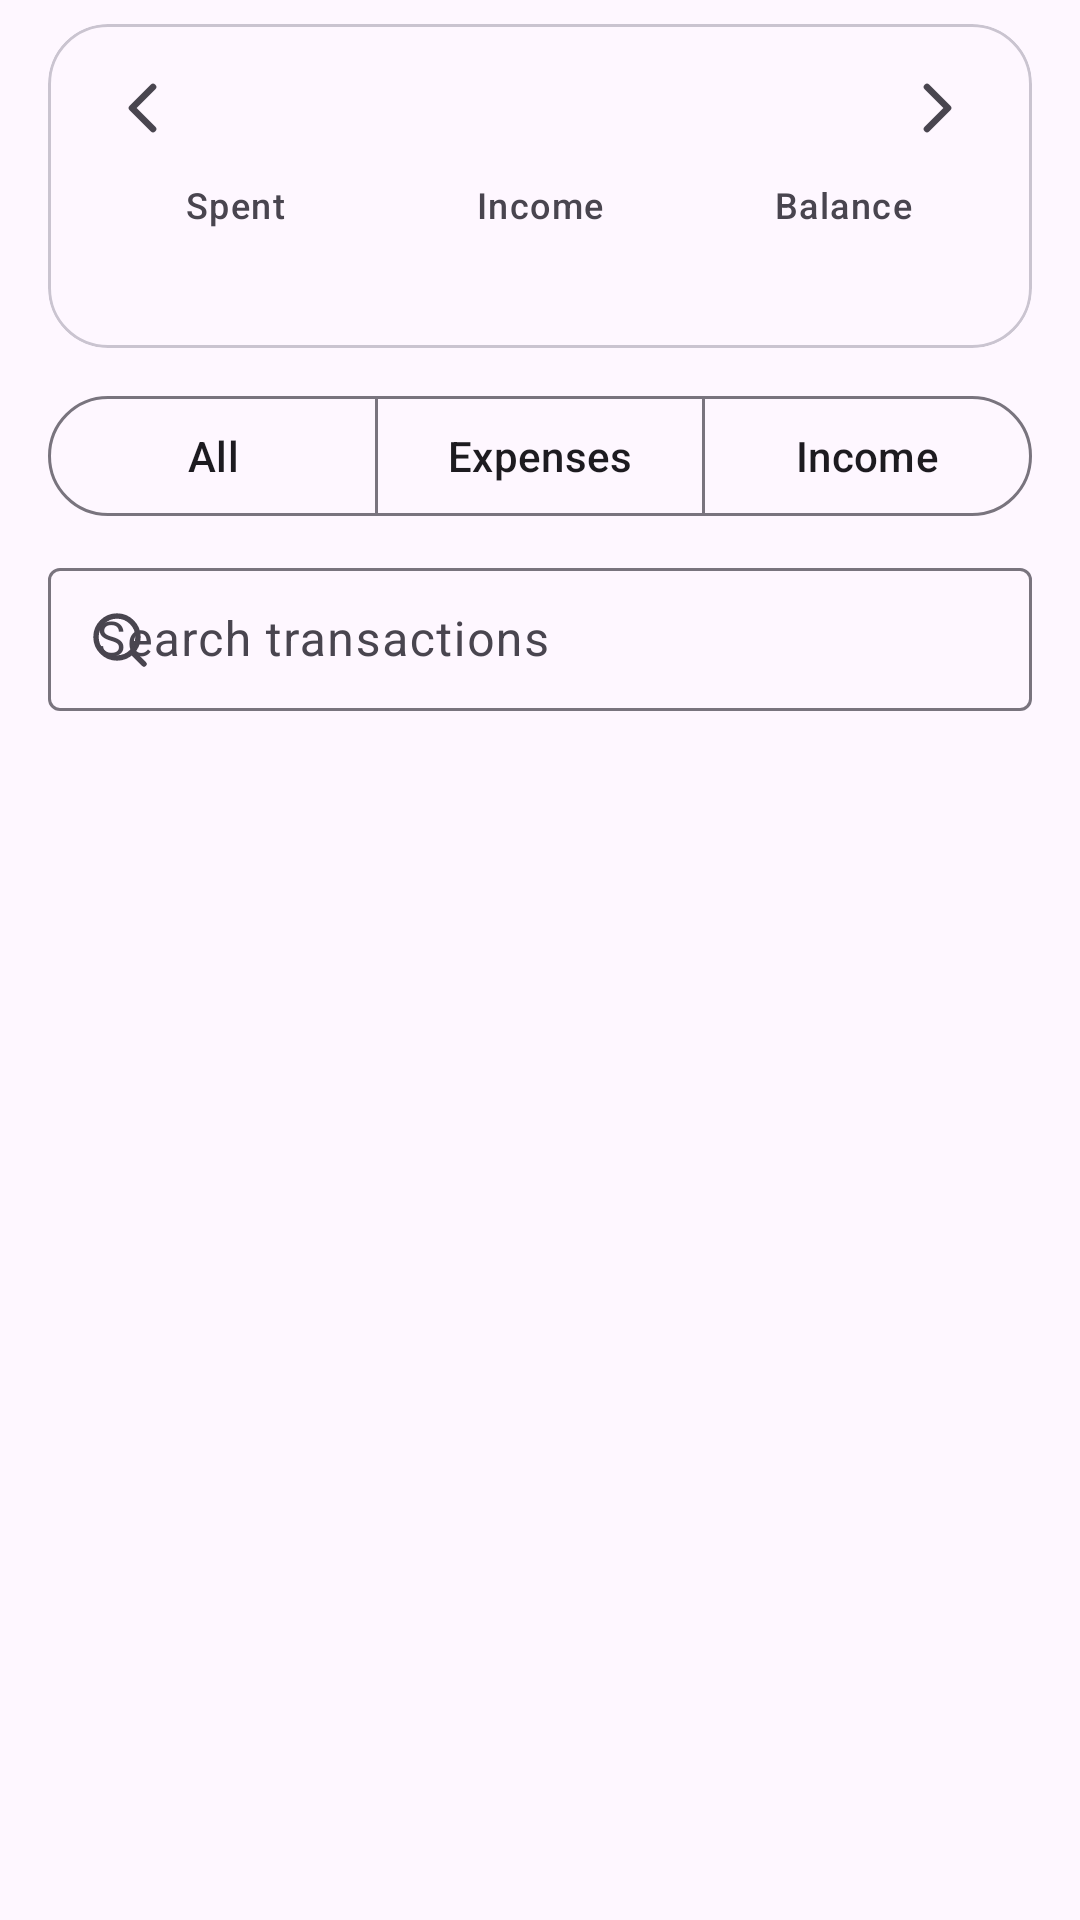

Android layout source for this screen:
<!-- AndroidManifest.xml: application theme Theme.PersonalExpensesTracker -->
<!-- res/layout/fragment_transactions.xml -->
<?xml version="1.0" encoding="utf-8"?>
<LinearLayout xmlns:android="http://schemas.android.com/apk/res/android"
    xmlns:app="http://schemas.android.com/apk/res-auto"
    android:layout_width="match_parent"
    android:layout_height="match_parent"
    android:orientation="vertical">

    <com.google.android.material.card.MaterialCardView
        android:layout_width="match_parent"
        android:layout_height="wrap_content"
        android:layout_marginStart="16dp"
        android:layout_marginTop="8dp"
        android:layout_marginEnd="16dp"
        app:cardCornerRadius="20dp"
        app:cardElevation="0dp"
        app:strokeColor="?attr/colorOutlineVariant"
        app:strokeWidth="1dp">

        <LinearLayout
            android:layout_width="match_parent"
            android:layout_height="wrap_content"
            android:orientation="vertical"
            android:paddingStart="12dp"
            android:paddingTop="8dp"
            android:paddingEnd="12dp"
            android:paddingBottom="16dp">

            <LinearLayout
                android:layout_width="match_parent"
                android:layout_height="wrap_content"
                android:gravity="center_vertical"
                android:orientation="horizontal">

                <ImageButton
                    android:id="@+id/btn_prev_month"
                    android:layout_width="40dp"
                    android:layout_height="40dp"
                    android:background="?attr/selectableItemBackgroundBorderless"
                    android:contentDescription="@string/cd_previous_month"
                    android:padding="8dp"
                    android:src="@drawable/ic_chevron_left"
                    app:tint="?attr/colorOnSurfaceVariant" />

                <TextView
                    android:id="@+id/tv_month"
                    android:layout_width="0dp"
                    android:layout_height="wrap_content"
                    android:layout_weight="1"
                    android:gravity="center"
                    android:textAppearance="?attr/textAppearanceTitleMedium" />

                <ImageButton
                    android:id="@+id/btn_next_month"
                    android:layout_width="40dp"
                    android:layout_height="40dp"
                    android:background="?attr/selectableItemBackgroundBorderless"
                    android:contentDescription="@string/cd_next_month"
                    android:padding="8dp"
                    android:src="@drawable/ic_chevron_right"
                    app:tint="?attr/colorOnSurfaceVariant" />
            </LinearLayout>

            <LinearLayout
                android:layout_width="match_parent"
                android:layout_height="wrap_content"
                android:layout_marginTop="4dp"
                android:orientation="horizontal">

                <LinearLayout
                    android:layout_width="0dp"
                    android:layout_height="wrap_content"
                    android:layout_weight="1"
                    android:gravity="center"
                    android:orientation="vertical">

                    <TextView
                        android:layout_width="wrap_content"
                        android:layout_height="wrap_content"
                        android:text="@string/label_spent"
                        android:textAppearance="?attr/textAppearanceLabelMedium" />

                    <TextView
                        android:id="@+id/tv_spent"
                        android:layout_width="wrap_content"
                        android:layout_height="wrap_content"
                        android:layout_marginTop="2dp"
                        android:textAppearance="?attr/textAppearanceTitleMedium"
                        android:textColor="@color/expense_red" />
                </LinearLayout>

                <LinearLayout
                    android:layout_width="0dp"
                    android:layout_height="wrap_content"
                    android:layout_weight="1"
                    android:gravity="center"
                    android:orientation="vertical">

                    <TextView
                        android:layout_width="wrap_content"
                        android:layout_height="wrap_content"
                        android:text="@string/label_income"
                        android:textAppearance="?attr/textAppearanceLabelMedium" />

                    <TextView
                        android:id="@+id/tv_income"
                        android:layout_width="wrap_content"
                        android:layout_height="wrap_content"
                        android:layout_marginTop="2dp"
                        android:textAppearance="?attr/textAppearanceTitleMedium"
                        android:textColor="@color/income_green" />
                </LinearLayout>

                <LinearLayout
                    android:layout_width="0dp"
                    android:layout_height="wrap_content"
                    android:layout_weight="1"
                    android:gravity="center"
                    android:orientation="vertical">

                    <TextView
                        android:layout_width="wrap_content"
                        android:layout_height="wrap_content"
                        android:text="@string/label_balance"
                        android:textAppearance="?attr/textAppearanceLabelMedium" />

                    <TextView
                        android:id="@+id/tv_balance"
                        android:layout_width="wrap_content"
                        android:layout_height="wrap_content"
                        android:layout_marginTop="2dp"
                        android:textAppearance="?attr/textAppearanceTitleMedium" />
                </LinearLayout>
            </LinearLayout>
        </LinearLayout>
    </com.google.android.material.card.MaterialCardView>

    <com.google.android.material.button.MaterialButtonToggleGroup
        android:id="@+id/toggle_type"
        android:layout_width="match_parent"
        android:layout_height="wrap_content"
        android:layout_marginStart="16dp"
        android:layout_marginTop="12dp"
        android:layout_marginEnd="16dp"
        app:selectionRequired="true"
        app:singleSelection="true">

        <com.google.android.material.button.MaterialButton
            android:id="@+id/btn_filter_all"
            style="@style/Widget.Material3.Button.OutlinedButton"
            android:layout_width="0dp"
            android:layout_height="wrap_content"
            android:layout_weight="1"
            android:text="@string/filter_all" />

        <com.google.android.material.button.MaterialButton
            android:id="@+id/btn_filter_expense"
            style="@style/Widget.Material3.Button.OutlinedButton"
            android:layout_width="0dp"
            android:layout_height="wrap_content"
            android:layout_weight="1"
            android:text="@string/filter_expenses" />

        <com.google.android.material.button.MaterialButton
            android:id="@+id/btn_filter_income"
            style="@style/Widget.Material3.Button.OutlinedButton"
            android:layout_width="0dp"
            android:layout_height="wrap_content"
            android:layout_weight="1"
            android:text="@string/filter_income" />
    </com.google.android.material.button.MaterialButtonToggleGroup>

    <com.google.android.material.textfield.TextInputLayout
        android:id="@+id/search_layout"
        style="@style/Widget.Material3.TextInputLayout.OutlinedBox.Dense"
        android:layout_width="match_parent"
        android:layout_height="wrap_content"
        android:layout_marginStart="16dp"
        android:layout_marginTop="8dp"
        android:layout_marginEnd="16dp"
        android:hint="@string/search_hint"
        app:endIconMode="clear_text"
        app:startIconDrawable="@drawable/ic_search">

        <com.google.android.material.textfield.TextInputEditText
            android:id="@+id/et_search"
            android:layout_width="match_parent"
            android:layout_height="wrap_content"
            android:imeOptions="actionSearch"
            android:inputType="text"
            android:maxLines="1" />
    </com.google.android.material.textfield.TextInputLayout>

    <FrameLayout
        android:layout_width="match_parent"
        android:layout_height="0dp"
        android:layout_weight="1">

        <androidx.recyclerview.widget.RecyclerView
            android:id="@+id/rv_transactions"
            android:layout_width="match_parent"
            android:layout_height="match_parent"
            android:clipToPadding="false"
            android:paddingBottom="96dp"
            android:scrollbars="vertical" />

        <LinearLayout
            android:id="@+id/empty_state"
            android:layout_width="match_parent"
            android:layout_height="match_parent"
            android:gravity="center"
            android:orientation="vertical"
            android:padding="32dp"
            android:visibility="gone">

            <ImageView
                android:layout_width="72dp"
                android:layout_height="72dp"
                android:alpha="0.35"
                android:contentDescription="@null"
                android:src="@drawable/ic_transactions"
                app:tint="?attr/colorOnSurfaceVariant" />

            <TextView
                android:id="@+id/tv_empty_title"
                android:layout_width="wrap_content"
                android:layout_height="wrap_content"
                android:layout_marginTop="16dp"
                android:gravity="center"
                android:text="@string/empty_transactions_title"
                android:textAppearance="?attr/textAppearanceTitleMedium" />

            <TextView
                android:id="@+id/tv_empty_subtitle"
                android:layout_width="wrap_content"
                android:layout_height="wrap_content"
                android:layout_marginTop="6dp"
                android:gravity="center"
                android:text="@string/empty_transactions_subtitle"
                android:textAppearance="?attr/textAppearanceBodyMedium"
                android:textColor="?attr/colorOnSurfaceVariant" />
        </LinearLayout>
    </FrameLayout>

</LinearLayout>
<!-- resources referenced by this layout -->
<resources>
  <color name="expense_red">#DC2626</color>
  <color name="income_green">#059669</color>
  <!-- drawable ic_chevron_left (drawable) -->
  <?xml version="1.0" encoding="utf-8"?>
  <vector xmlns:android="http://schemas.android.com/apk/res/android"
      android:width="24dp"
      android:height="24dp"
      android:viewportWidth="24"
      android:viewportHeight="24">
      <path
          android:fillColor="@android:color/transparent"
          android:pathData="M15,5 l-7,7 7,7"
          android:strokeColor="#FF000000"
          android:strokeLineCap="round"
          android:strokeLineJoin="round"
          android:strokeWidth="2.2" />
  </vector>
  <!-- drawable ic_chevron_right (drawable) -->
  <?xml version="1.0" encoding="utf-8"?>
  <vector xmlns:android="http://schemas.android.com/apk/res/android"
      android:width="24dp"
      android:height="24dp"
      android:viewportWidth="24"
      android:viewportHeight="24">
      <path
          android:fillColor="@android:color/transparent"
          android:pathData="M9,5 l7,7 -7,7"
          android:strokeColor="#FF000000"
          android:strokeLineCap="round"
          android:strokeLineJoin="round"
          android:strokeWidth="2.2" />
  </vector>
  <!-- drawable ic_search (drawable) -->
  <?xml version="1.0" encoding="utf-8"?>
  <vector xmlns:android="http://schemas.android.com/apk/res/android"
      android:width="24dp"
      android:height="24dp"
      android:viewportWidth="24"
      android:viewportHeight="24">
      <path
          android:fillColor="@android:color/transparent"
          android:pathData="M11,4 a7,7 0 1,0 0,14 a7,7 0 1,0 0,-14 z M16,16 l4,4"
          android:strokeColor="#FF000000"
          android:strokeLineCap="round"
          android:strokeLineJoin="round"
          android:strokeWidth="1.8" />
  </vector>
  <!-- drawable ic_transactions (drawable) -->
  <?xml version="1.0" encoding="utf-8"?>
  <vector xmlns:android="http://schemas.android.com/apk/res/android"
      android:width="24dp"
      android:height="24dp"
      android:viewportWidth="24"
      android:viewportHeight="24">
      <path
          android:fillColor="@android:color/transparent"
          android:pathData="M6,3 h12 v18 l-3,-2 -3,2 -3,-2 -3,2 z M9,8 h6 M9,12 h6 M9,16 h3"
          android:strokeColor="#FF000000"
          android:strokeLineCap="round"
          android:strokeLineJoin="round"
          android:strokeWidth="1.8" />
  </vector>
  <string name="cd_next_month">Next month</string>
  <string name="cd_previous_month">Previous month</string>
  <string name="empty_transactions_subtitle">Tap + to record your first expense or income.</string>
  <string name="empty_transactions_title">No transactions yet</string>
  <string name="filter_all">All</string>
  <string name="filter_expenses">Expenses</string>
  <string name="filter_income">Income</string>
  <string name="label_balance">Balance</string>
  <string name="label_income">Income</string>
  <string name="label_spent">Spent</string>
  <string name="search_hint">Search transactions</string>
  <color name="brand_primary">#0F766E</color>
  <color name="brand_on_primary">#FFFFFF</color>
  <color name="brand_primary_container">#CCFBF1</color>
  <color name="brand_on_primary_container">#042F2E</color>
  <color name="brand_secondary">#57534E</color>
  <color name="brand_on_secondary">#FFFFFF</color>
</resources>
